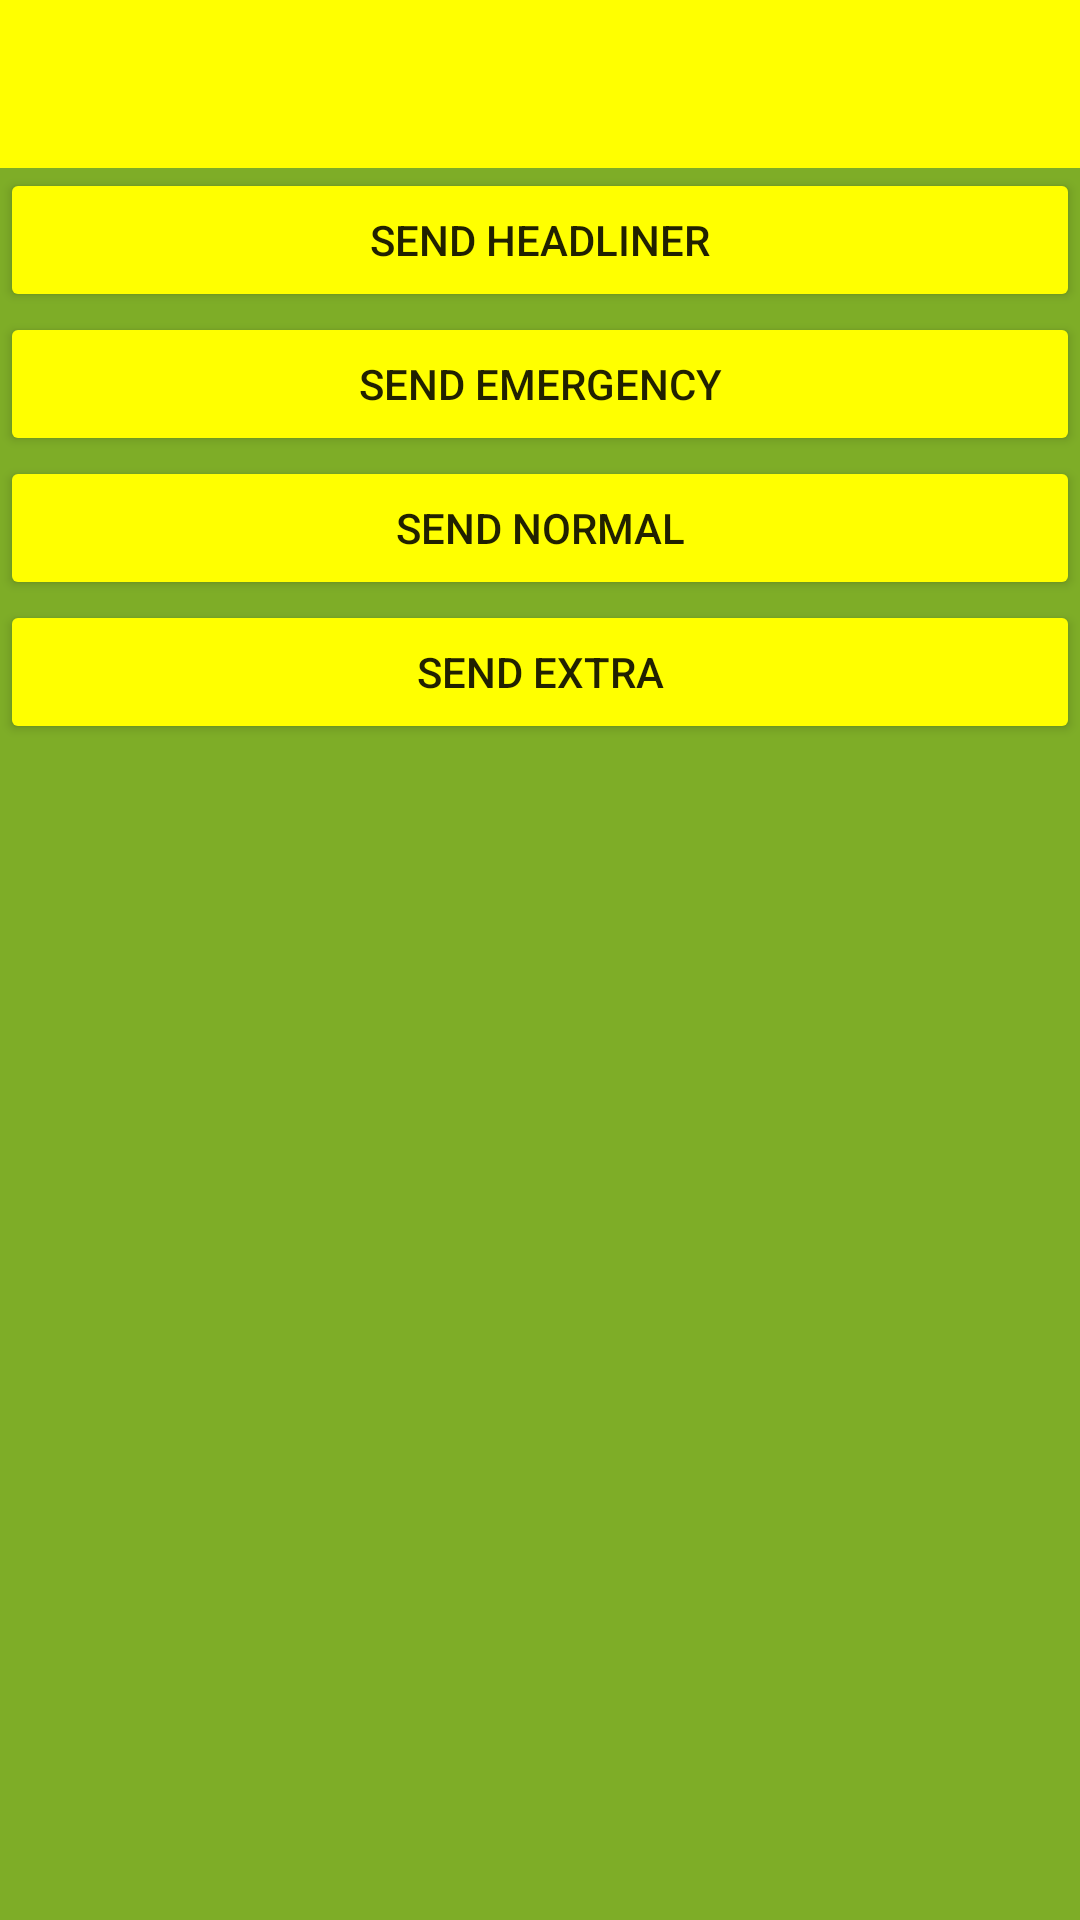

Here is an Android app screen rendered from its layout file. Give the layout XML and the strings, colors and styles it references.
<!-- AndroidManifest.xml: application theme AppTheme -->
<!-- res/layout/activity_notifications.xml -->
<?xml version="1.0" encoding="utf-8"?>
<LinearLayout
    xmlns:android="http://schemas.android.com/apk/res/android"
    xmlns:app="http://schemas.android.com/apk/res-auto"
    xmlns:tools="http://schemas.android.com/tools"
    android:layout_width="match_parent"
    android:layout_height="match_parent"
    android:orientation="vertical"
    android:background="@color/colorAccentDark"
    tools:context="io.psych.io2017.notifications.NotificationsActivity"
    >
    <Toolbar
        android:id="@+id/toolbar"
        android:layout_width="match_parent"
        android:layout_height="wrap_content"
        android:background="?attr/colorPrimary"
        android:minHeight="?attr/actionBarSize"
        android:theme="?attr/actionBarTheme"
        />
    <Button
        android:id="@+id/button_send_headliner"
        android:layout_width="match_parent"
        android:layout_height="wrap_content"
        android:text="Send Headliner"
        />
    <Button
        android:id="@+id/button_send_emergency"
        android:layout_width="match_parent"
        android:layout_height="wrap_content"
        android:text="Send Emergency"
        />
    <Button
        android:id="@+id/button_send_normal"
        android:layout_width="match_parent"
        android:layout_height="wrap_content"
        android:text="Send Normal"
        />
    <Button
        android:id="@+id/button_send_extra"
        android:layout_width="match_parent"
        android:layout_height="wrap_content"
        android:text="Send Extra"
        />
</LinearLayout>
<!-- resources referenced by this layout -->
<resources>
  <color name="colorAccentDark">#7EAD27</color>
  <style name="AppTheme" parent="Theme.AppCompat.Light">
          
          <item name="colorPrimary">@color/colorPrimary</item>
          <item name="colorPrimaryDark">@color/colorPrimaryDark</item>
          <item name="colorAccent">@color/colorAccent</item>
  
          <item name="colorButtonNormal">@color/colorPrimary</item>
      </style>
  <color name="colorPrimary">#FFFF00</color>
  <color name="colorPrimaryDark">#CCCC00</color>
  <color name="colorAccent">#B6F442</color>
</resources>
